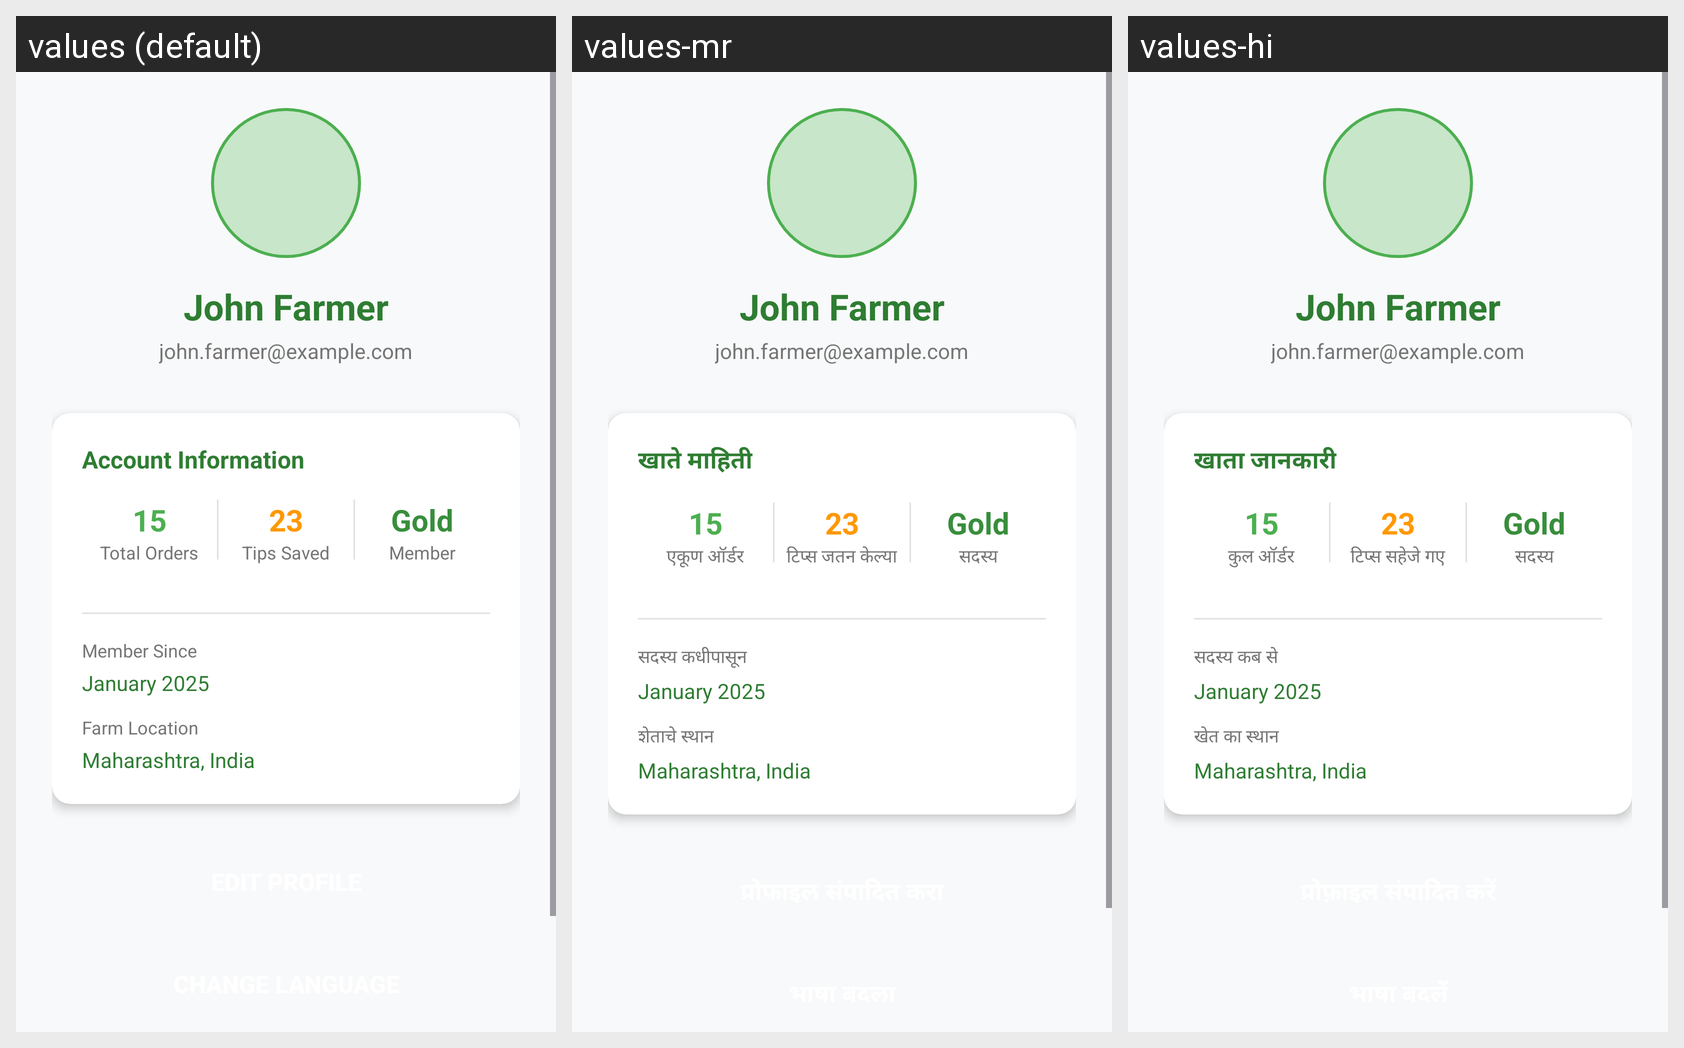

This grid shows one Android layout under several languages. Give, for every string resource on the screen, its name, the default text and each shown locale's text.
Android screen res/layout/fragment_profile.xml rendered under 3 locales, left to right: values (default), values-mr, values-hi. Device: Nexus 5 (rendered at 1080×1920; each locale shown at half size, 540×960, under a caption strip naming it); theme Theme.ProjectSection.
Strings drawn on this screen, with the default value and each locale's value (text and hints the layout hard-codes, and strings that could not be matched under every locale, appear in the picture but are not listed):

account_information
  values: Account Information
  values-mr: खाते माहिती
  values-hi: खाता जानकारी

total_orders
  values: Total Orders
  values-mr: एकूण ऑर्डर
  values-hi: कुल ऑर्डर

tips_saved
  values: Tips Saved
  values-mr: टिप्स जतन केल्या
  values-hi: टिप्स सहेजे गए

member
  values: Member
  values-mr: सदस्य
  values-hi: सदस्य

member_since
  values: Member Since
  values-mr: सदस्य कधीपासून
  values-hi: सदस्य कब से

farm_location
  values: Farm Location
  values-mr: शेताचे स्थान
  values-hi: खेत का स्थान
